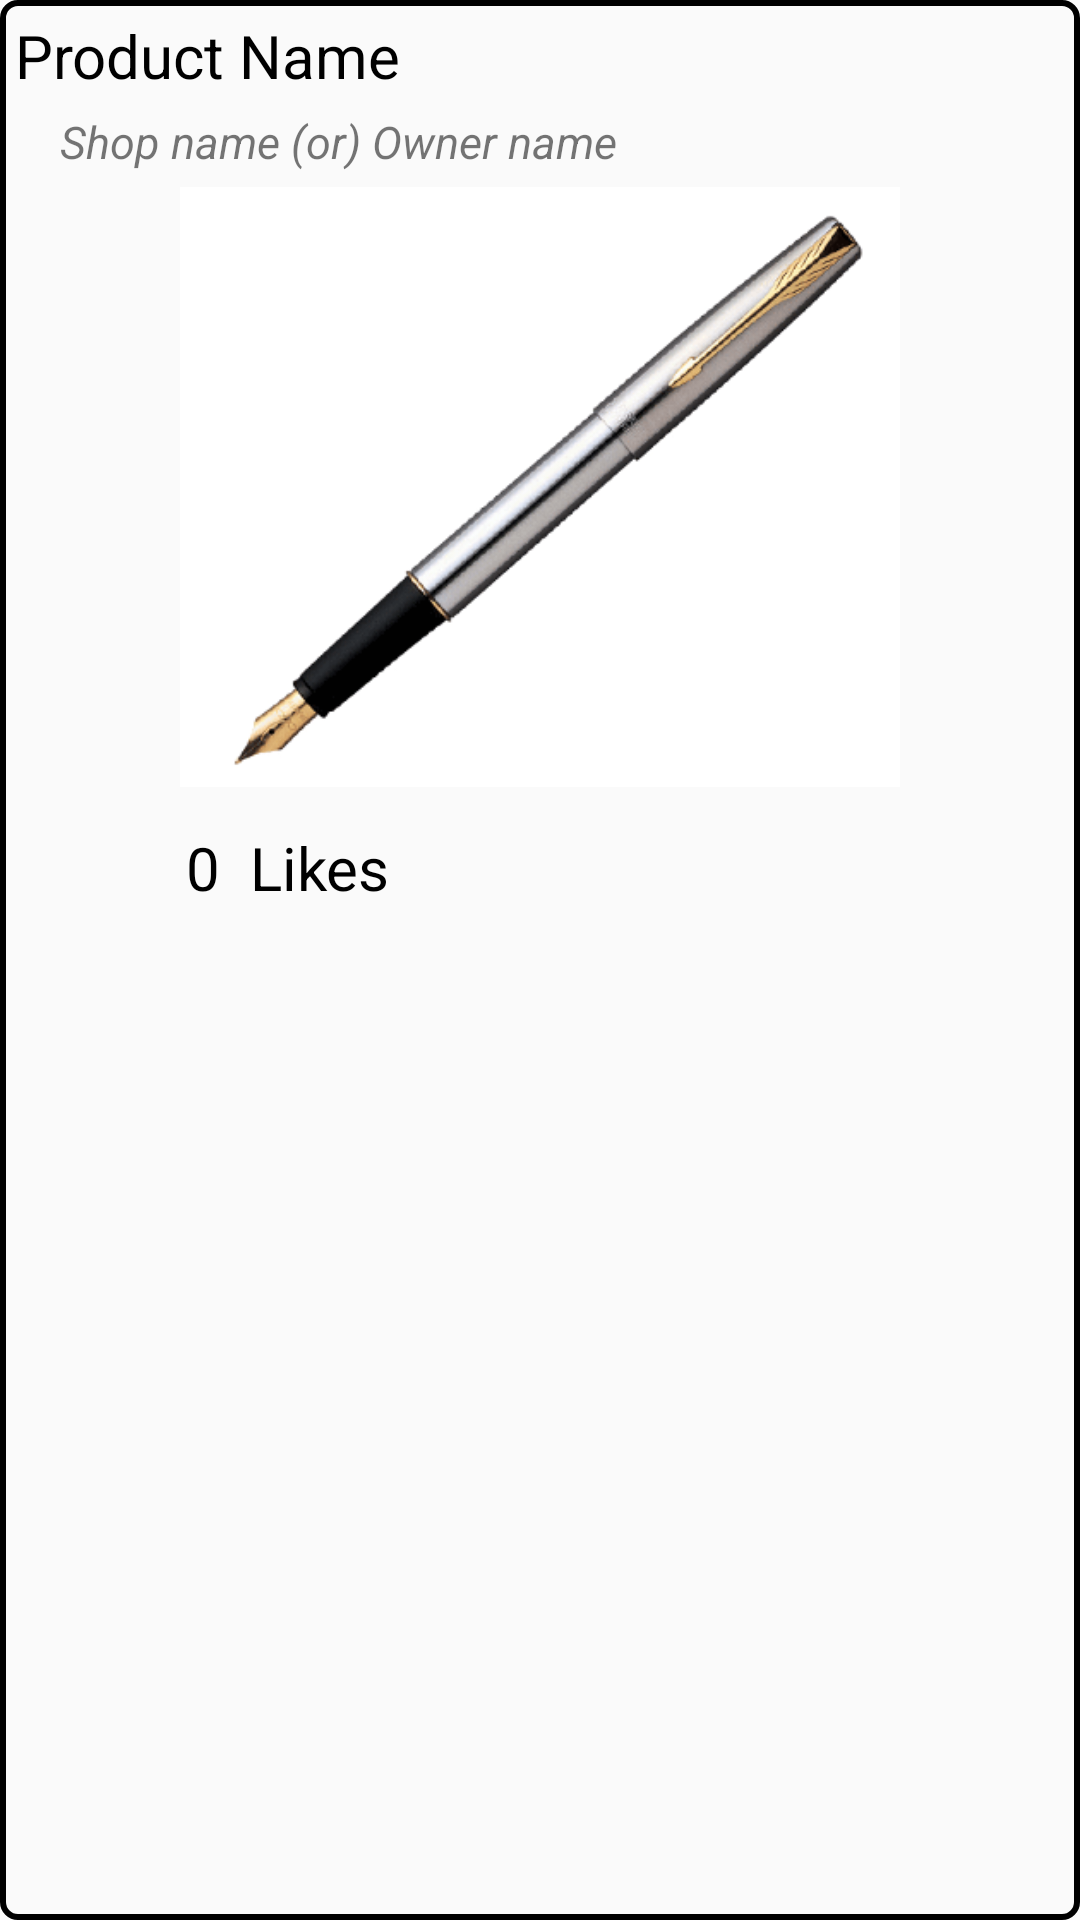

Produce the Android XML layout that renders to this screen, including the resource entries it uses.
<!-- AndroidManifest.xml: application theme AppTheme -->
<!-- res/layout/custom_view_news_feed.xml -->
<?xml version="1.0" encoding="utf-8"?>
<LinearLayout
    xmlns:android="http://schemas.android.com/apk/res/android"
    android:orientation="vertical"
    android:layout_width="match_parent"
    android:layout_height="wrap_content"
    android:background="@drawable/custom_curved_layout"
    android:layout_margin="5sp">

    <TextView
        android:layout_width="match_parent"
        android:layout_height="wrap_content"
        android:layout_margin="5sp"
        android:text="@string/product_name"
        android:textColor="@android:color/black"
        android:textSize="20sp"
        android:id="@+id/text_view_news_feed_product_name"/>

    <TextView
        android:layout_width="match_parent"
        android:layout_height="wrap_content"
        android:layout_marginLeft="20sp"
        android:layout_marginStart="20sp"
        android:text="@string/shop_name_or_owner_name"
        android:textSize="15sp"
        android:textStyle="italic"
        android:id="@+id/text_view_news_feed_shop_name"/>
    <RelativeLayout
        android:layout_width="match_parent"
        android:layout_height="wrap_content">

        <ImageView
            android:layout_width="match_parent"
            android:layout_height="200sp"
            android:layout_centerHorizontal="true"
            android:layout_centerVertical="true"
            android:contentDescription="@string/view_product"
            android:scaleType="centerInside"
            android:layout_margin="5sp"
            android:src="@drawable/sample_newsfeed1"
            android:id="@+id/image_view_news_feed_product"/>
    </RelativeLayout>

    <RelativeLayout
        android:layout_width="match_parent"
        android:layout_height="wrap_content"
        android:layout_margin="7sp">

        <ImageView
            android:layout_width="30sp"
            android:layout_height="30sp"
            android:src="@drawable/ic_like_button"
            android:layout_marginLeft="15sp"
            android:layout_marginStart="15sp"
            android:contentDescription="@string/like"
            android:id="@+id/image_view_news_feed_like_button"/>

        <TextView
            android:layout_width="wrap_content"
            android:layout_height="wrap_content"
            android:text="@string/_0"
            android:layout_toRightOf="@+id/image_view_news_feed_like_button"
            android:layout_toEndOf="@id/image_view_news_feed_like_button"
            android:textSize="20sp"
            android:textColor="@android:color/black"
            android:layout_centerVertical="true"
            android:layout_marginLeft="10sp"
            android:layout_marginStart="10sp"
            android:id="@+id/text_view_news_feed_like_button"/>

        <TextView
            android:layout_width="wrap_content"
            android:layout_height="wrap_content"
            android:text="@string/like"
            android:layout_toRightOf="@id/text_view_news_feed_like_button"
            android:layout_toEndOf="@id/text_view_news_feed_like_button"
            android:layout_centerVertical="true"
            android:textSize="20sp"
            android:layout_marginLeft="10sp"
            android:layout_marginStart="10sp"
            android:textColor="@android:color/black"/>
    </RelativeLayout>
</LinearLayout>
<!-- resources referenced by this layout -->
<resources>
  <!-- drawable custom_curved_layout (drawable) -->
  <?xml version="1.0" encoding="utf-8"?>
  <shape xmlns:android="http://schemas.android.com/apk/res/android">
      <solid android:color="@android:color/transparent"/>
      <stroke android:width="2sp" android:color="@android:color/background_dark" />
      <corners android:radius="5sp"/>
      <padding android:left="0sp" android:top="0sp" android:right="0sp" android:bottom="0sp" />
  
  </shape>
  <!-- drawable sample_newsfeed1: jpeg bitmap (drawable, 16634 bytes) -->
  <string name="_0">0</string>
  <string name="like">Likes</string>
  <string name="product_name">Product Name</string>
  <string name="shop_name_or_owner_name">Shop name (or) Owner name</string>
  <string name="view_product">view product</string>
  <style name="AppTheme" parent="Theme.AppCompat.Light.DarkActionBar">
          
          <item name="colorPrimary">@color/colorPrimary</item>
          <item name="colorPrimaryDark">@color/colorPrimaryDark</item>
          <item name="colorAccent">@color/colorAccent</item>
      </style>
  <color name="colorPrimary">#1fc18e</color>
  <color name="colorPrimaryDark">#019c6b</color>
  <color name="colorAccent">#10d798</color>
</resources>
